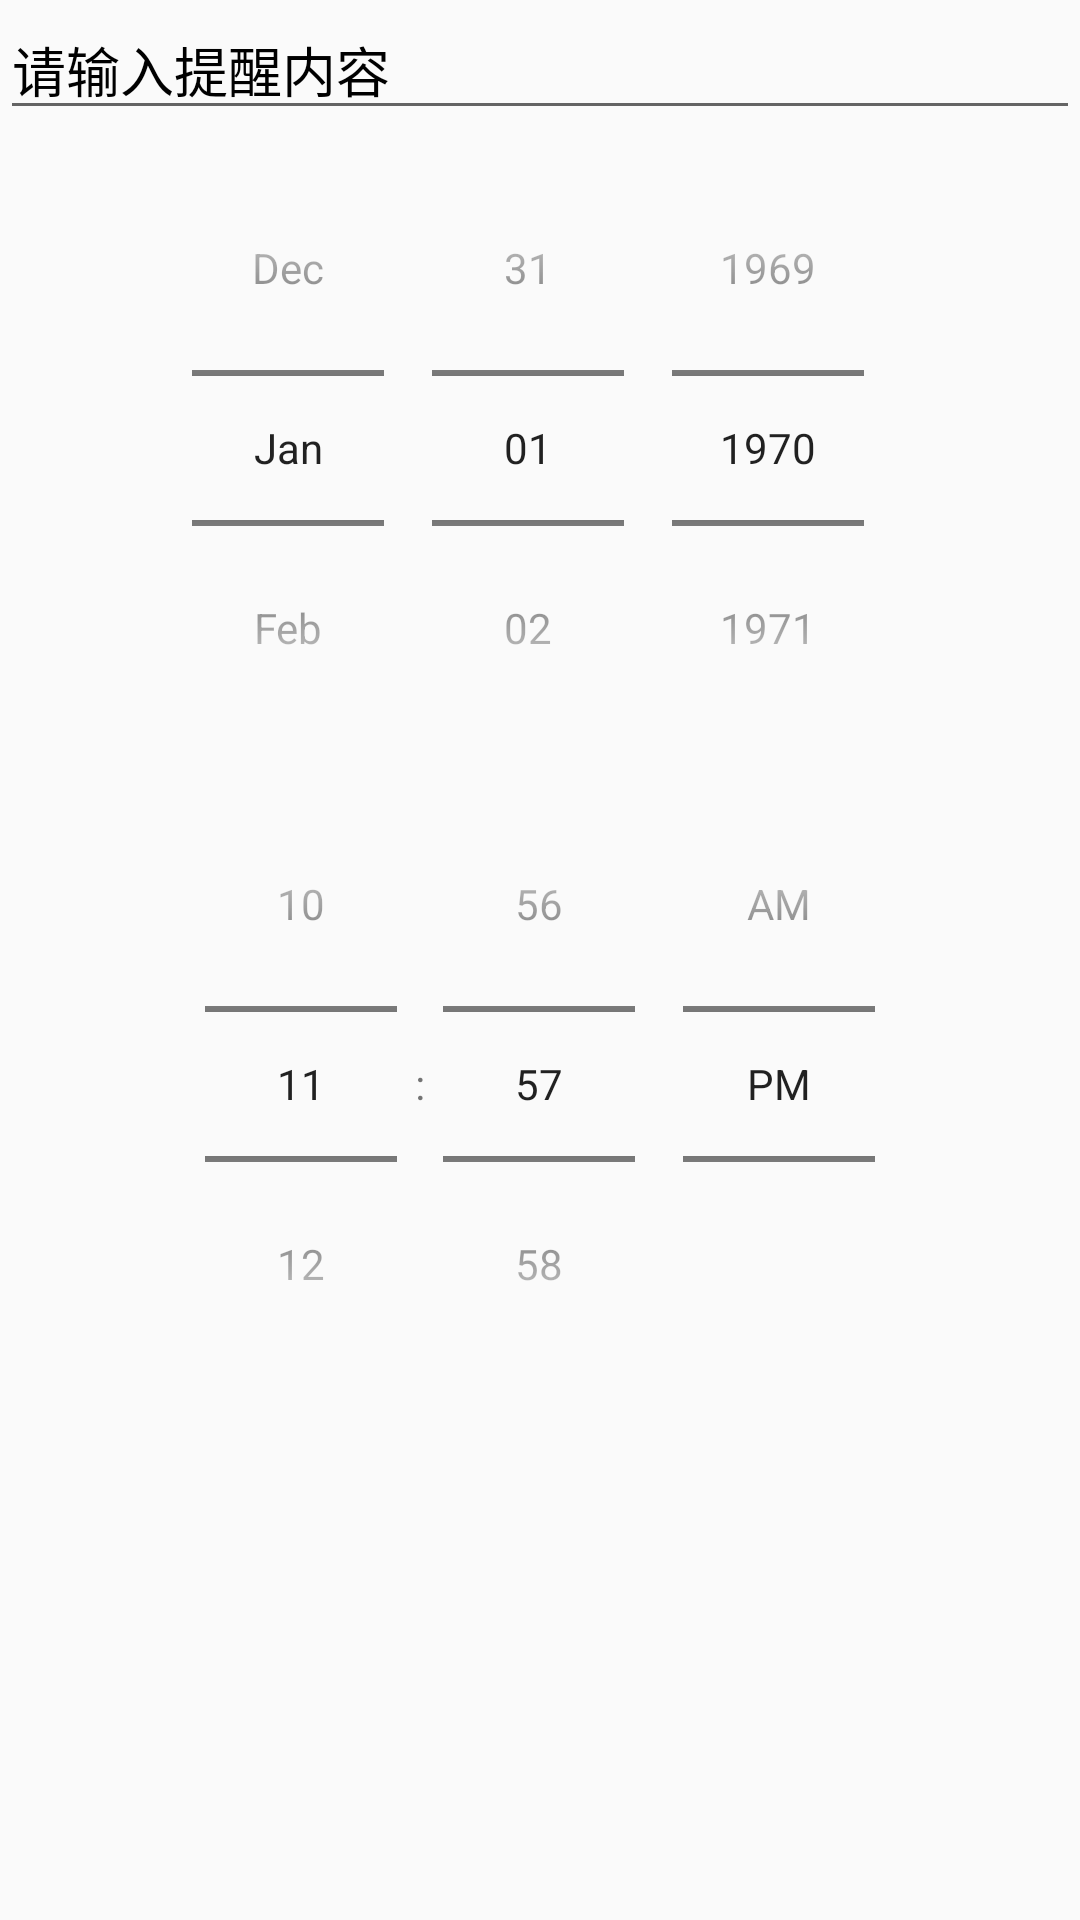

Write the Android layout XML for this screen, with the resource values it uses.
<!-- AndroidManifest.xml: application theme AppTheme -->
<!-- res/layout/dialog_event.xml -->
<?xml version="1.0" encoding="utf-8"?>
<ScrollView xmlns:android="http://schemas.android.com/apk/res/android"
    android:layout_width="match_parent"
    android:layout_height="match_parent">

    <LinearLayout
        android:layout_width="match_parent"
        android:layout_height="match_parent"
        android:orientation="vertical">

        <EditText
            android:id="@+id/et_event"
            android:layout_width="match_parent"
            android:layout_height="wrap_content"
            android:hint="请输入提醒内容"
            android:textColorHint="#000"
            android:textColor="#000"/>

        <DatePicker
            android:id="@+id/dp_show"
            android:layout_width="match_parent"
            android:layout_height="wrap_content"
            android:calendarTextColor="#000"
            android:calendarViewShown="false"
            android:datePickerMode="spinner" />

        <TimePicker
            android:id="@+id/tp_show"
            android:layout_width="match_parent"
            android:layout_height="wrap_content"
            android:numbersInnerTextColor="#000"
            android:timePickerMode="spinner" />

    </LinearLayout>
</ScrollView>
<!-- resources referenced by this layout -->
<resources>
  <style name="AppTheme" parent="Theme.AppCompat.Light.DarkActionBar">
          
          <item name="colorPrimary">@color/colorPrimary</item>
          <item name="colorPrimaryDark">@color/colorPrimaryDark</item>
          <item name="colorAccent">@color/colorAccent</item>
      </style>
  <!-- not gathered from this repository: default colours our renderer supplied (Android Studio template values) -->
  <color name="colorPrimary">#FF6200EE</color>
  <color name="colorPrimaryDark">#FF3700B3</color>
  <color name="colorAccent">#FF03DAC5</color>
</resources>
